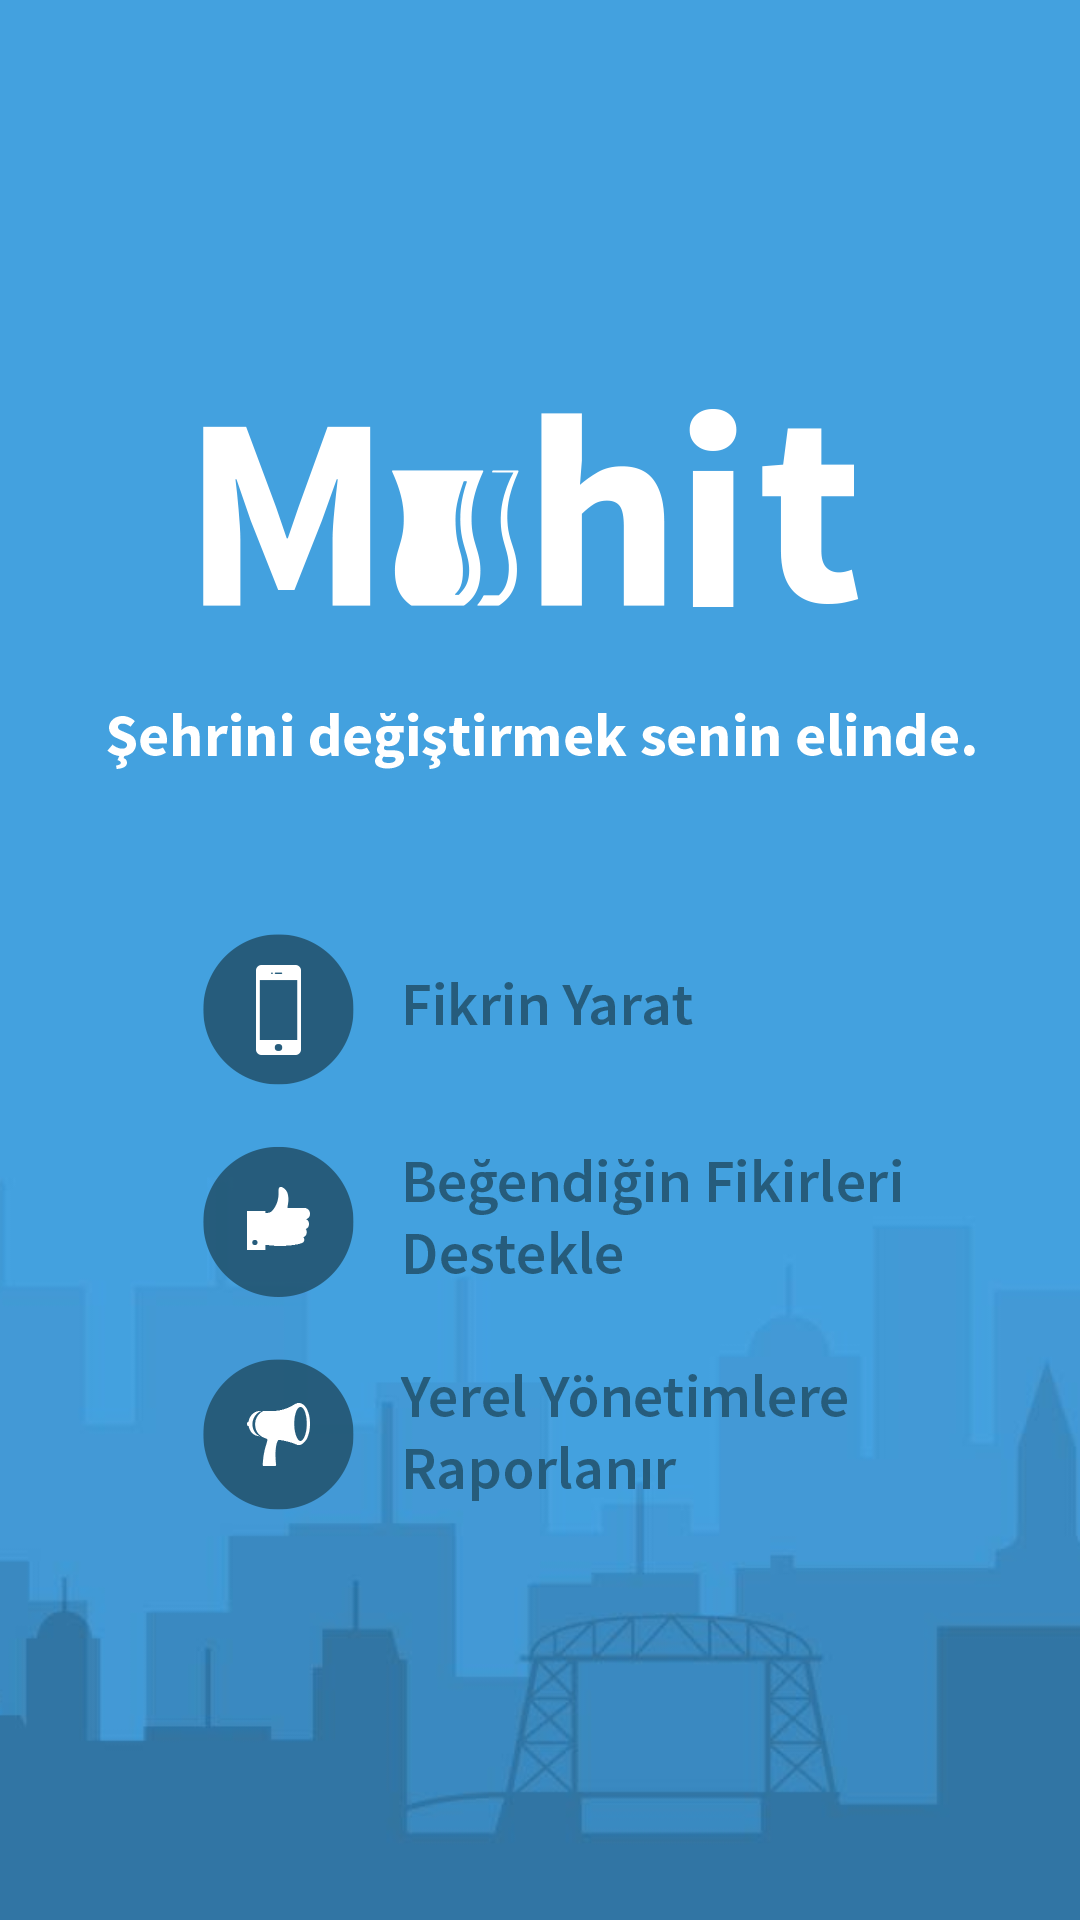

Write the Android layout XML for this screen, with the resource values it uses.
<!-- AndroidManifest.xml: application theme MyTheme.NoActionBar -->
<!-- res/layout/activity_splash.xml -->
<?xml version="1.0" encoding="utf-8"?>
<RelativeLayout
    xmlns:android="http://schemas.android.com/apk/res/android"
    xmlns:app="http://schemas.android.com/apk/res-auto"
    xmlns:tools="http://schemas.android.com/tools"
    android:layout_width="match_parent"
    android:layout_height="match_parent"
    tools:context="co.muhit.SplashActivity">

    <ImageView
        android:id="@+id/imageViewSplashBackground"
        android:layout_width="match_parent"
        android:layout_height="match_parent"
        android:adjustViewBounds="false"
        android:contentDescription="skyline background"
        android:scaleType="centerCrop"
        app:srcCompat="@drawable/splash_bg"/>

    <ImageView
        android:id="@+id/splashImageView"
        android:layout_width="wrap_content"
        android:layout_height="wrap_content"
        android:layout_centerHorizontal="true"
        android:layout_centerInParent="true"
        android:layout_centerVertical="true"
        android:layout_marginBottom="48dp"
        android:layout_marginEnd="@dimen/activity_horizontal_margin"
        android:layout_marginLeft="@dimen/activity_horizontal_margin"
        android:layout_marginRight="@dimen/activity_horizontal_margin"
        android:layout_marginStart="@dimen/activity_horizontal_margin"
        android:layout_marginTop="48dp"
        android:contentDescription="muhit.co icon"
        app:srcCompat="@drawable/splash_content"/>
</RelativeLayout>
<!-- resources referenced by this layout -->
<resources>
  <!-- drawable splash_bg: jpg bitmap (drawable-mdpi, 35409 bytes) -->
  <!-- drawable splash_content: png bitmap (drawable-hdpi, 22465 bytes) -->
  <style name="MyTheme.NoActionBar">
          
          <item name="windowActionBar">false</item>
          <item name="windowNoTitle">true</item>
      </style>
</resources>
